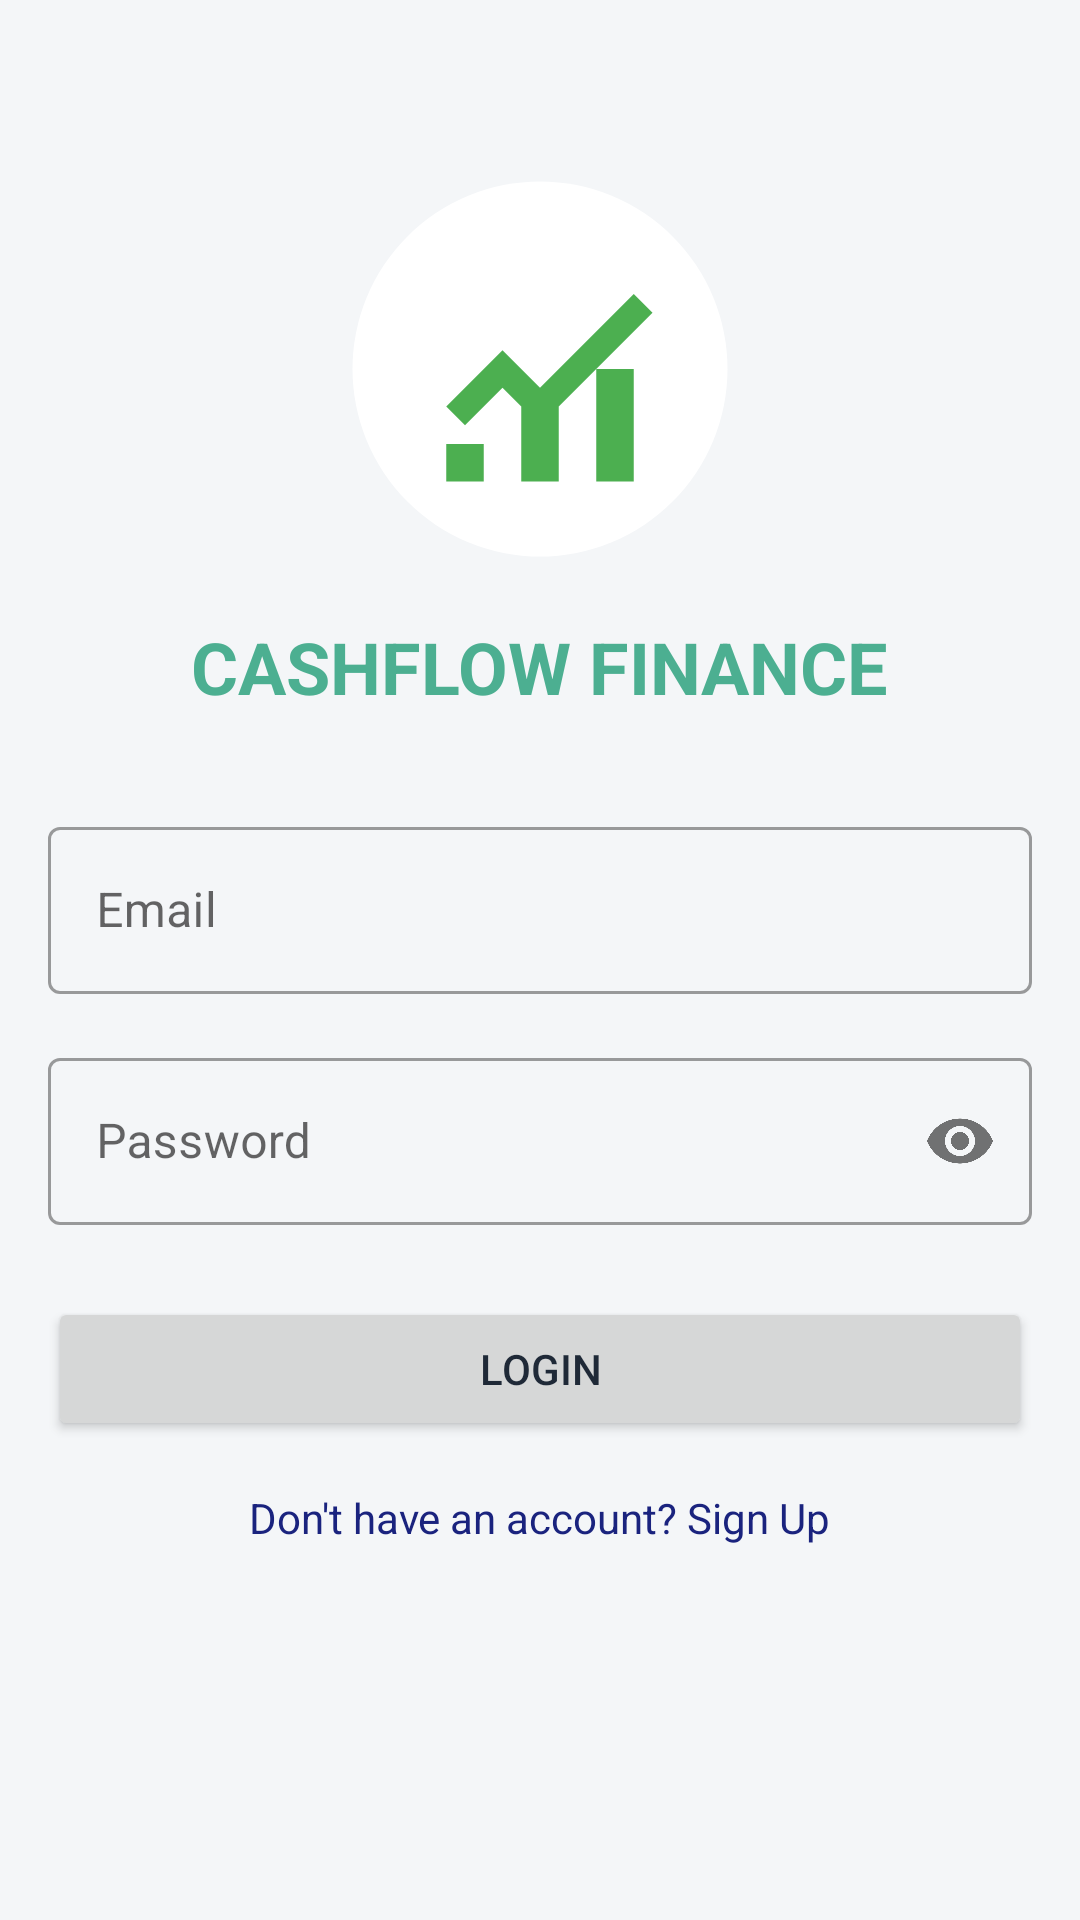

Reconstruct the res/layout file that produces this screen, plus the resources it refers to.
<!-- AndroidManifest.xml: application theme Theme.PersonalFinanceTracker -->
<!-- res/layout/activity_login.xml -->
<?xml version="1.0" encoding="utf-8"?>
<androidx.constraintlayout.widget.ConstraintLayout xmlns:android="http://schemas.android.com/apk/res/android"
    xmlns:app="http://schemas.android.com/apk/res-auto"
    android:layout_width="match_parent"
    android:layout_height="match_parent"
    android:padding="16dp">

    <ImageView
        android:id="@+id/ivLogo"
        android:layout_width="150dp"
        android:layout_height="150dp"
        android:src="@drawable/cashflow_logo"
        android:contentDescription="@string/app_name"
        android:layout_marginTop="32dp"
        app:layout_constraintEnd_toEndOf="parent"
        app:layout_constraintStart_toStartOf="parent"
        app:layout_constraintTop_toTopOf="parent"/>

    <TextView
        android:id="@+id/tvAppName"
        android:layout_width="wrap_content"
        android:layout_height="wrap_content"
        android:text="@string/cashflow_finance"
        android:textSize="24sp"
        android:textStyle="bold"
        android:textColor="@color/colorPrimary"
        android:layout_marginTop="8dp"
        app:layout_constraintEnd_toEndOf="parent"
        app:layout_constraintStart_toStartOf="parent"
        app:layout_constraintTop_toBottomOf="@+id/ivLogo"/>

    <com.google.android.material.textfield.TextInputLayout
        android:id="@+id/tilEmail"
        android:layout_width="match_parent"
        android:layout_height="wrap_content"
        android:layout_marginTop="32dp"
        android:hint="@string/email"
        style="@style/Widget.MaterialComponents.TextInputLayout.OutlinedBox"
        app:layout_constraintTop_toBottomOf="@+id/tvAppName">

        <com.google.android.material.textfield.TextInputEditText
            android:id="@+id/etEmail"
            android:layout_width="match_parent"
            android:layout_height="wrap_content"
            android:inputType="textEmailAddress"/>
    </com.google.android.material.textfield.TextInputLayout>

    <com.google.android.material.textfield.TextInputLayout
        android:id="@+id/tilPassword"
        android:layout_width="match_parent"
        android:layout_height="wrap_content"
        android:layout_marginTop="16dp"
        android:hint="@string/password"
        style="@style/Widget.MaterialComponents.TextInputLayout.OutlinedBox"
        app:passwordToggleEnabled="true"
        app:layout_constraintTop_toBottomOf="@+id/tilEmail">

        <com.google.android.material.textfield.TextInputEditText
            android:id="@+id/etPassword"
            android:layout_width="match_parent"
            android:layout_height="wrap_content"
            android:inputType="textPassword"/>
    </com.google.android.material.textfield.TextInputLayout>

    <Button
        android:id="@+id/btnLogin"
        android:layout_width="match_parent"
        android:layout_height="wrap_content"
        android:text="@string/login"
        android:layout_marginTop="24dp"
        app:layout_constraintTop_toBottomOf="@+id/tilPassword"/>

    <TextView
        android:id="@+id/tvSignUp"
        android:layout_width="wrap_content"
        android:layout_height="wrap_content"
        android:text="@string/don_t_have_an_account_sign_up"
        android:textColor="#1a237e"
        android:layout_marginTop="16dp"
        app:layout_constraintEnd_toEndOf="parent"
        app:layout_constraintStart_toStartOf="parent"
        app:layout_constraintTop_toBottomOf="@+id/btnLogin"/>

</androidx.constraintlayout.widget.ConstraintLayout>
<!-- resources referenced by this layout -->
<resources>
  <color name="colorPrimary">#4CAF91</color>
  <!-- drawable cashflow_logo (drawable) -->
  <?xml version="1.0" encoding="utf-8"?>
  <vector xmlns:android="http://schemas.android.com/apk/res/android"
      android:width="24dp"
      android:height="24dp"
      android:viewportWidth="24"
      android:viewportHeight="24">
  
      
      <path
          android:fillColor="#FFFFFF"
          android:pathData="M12,12m-10,0a10,10 0,1 1,20 0a10,10 0,1 1,-20 0"/>
  
      
      <path
          android:fillColor="#4CAF50"
          android:pathData="M7,14l3,-3l2,2l5,-5l1,1l-6,6l-2,-2l-2,2z"/>
  
      
      <path
          android:fillColor="#4CAF50"
          android:pathData="M7,16h2v2h-2z"/>
      <path
          android:fillColor="#4CAF50"
          android:pathData="M11,14h2v4h-2z"/>
      <path
          android:fillColor="#4CAF50"
          android:pathData="M15,12h2v6h-2z"/>
  
  </vector>
  <string name="app_name">Personal Finance Tracker</string>
  <string name="cashflow_finance">CASHFLOW FINANCE</string>
  <string name="don_t_have_an_account_sign_up">Don\'t have an account? Sign Up</string>
  <string name="email">Email</string>
  <string name="login">Login</string>
  <string name="password">Password</string>
  <style name="Theme.PersonalFinanceTracker" parent="Theme.MaterialComponents.Light.NoActionBar">
          
          <item name="colorPrimary">@color/colorPrimary</item>
          <item name="colorPrimaryVariant">@color/colorPrimaryDark</item>
          <item name="colorOnPrimary">@color/colorTextOnPrimary</item>
          
          
          <item name="colorSecondary">@color/colorSecondary</item>
          <item name="colorSecondaryVariant">@color/colorSecondaryDark</item>
          <item name="colorOnSecondary">@color/colorTextOnPrimary</item>
          
          
          <item name="android:statusBarColor">@color/colorPrimaryDark</item>
          
          
          <item name="android:colorBackground">@color/colorBackground</item>
          <item name="colorSurface">@color/colorCardBackground</item>
          
          
          <item name="android:textColorPrimary">@color/colorText</item>
          <item name="android:textColorSecondary">@color/colorTextSecondary</item>
          
          
          <item name="cardBackgroundColor">@color/colorCardBackground</item>
          <item name="cardElevation">4dp</item>
          <item name="cardCornerRadius">8dp</item>
          
          
          <item name="android:divider">@color/colorDivider</item>
          
          
          <item name="materialButtonStyle">@style/Widget.App.Button</item>
          
          
          <item name="textInputStyle">@style/Widget.App.TextInputLayout</item>
      </style>
  <color name="colorPrimaryDark">#4CAF91</color>
  <color name="colorTextOnPrimary">#FFFFFF</color>
  <color name="colorSecondary">#4CAF91</color>
  <color name="colorSecondaryDark">#3D8B73</color>
  <color name="colorBackground">#F4F6F8</color>
  <color name="colorCardBackground">#FFFFFF</color>
  <color name="colorText">#1F2937</color>
  <color name="colorTextSecondary">#6B7280</color>
  <color name="colorDivider">#E5E7EB</color>
  <style name="Widget.App.Button" parent="Widget.MaterialComponents.Button">
          <item name="android:textColor">@color/colorTextOnPrimary</item>
          <item name="backgroundTint">@color/colorPrimary</item>
          <item name="cornerRadius">8dp</item>
      </style>
  <style name="Widget.App.TextInputLayout" parent="Widget.MaterialComponents.TextInputLayout.OutlinedBox">
          <item name="boxStrokeColor">@color/colorPrimary</item>
          <item name="hintTextColor">@color/colorPrimary</item>
          <item name="android:textColorHint">@color/colorTextSecondary</item>
      </style>
</resources>
